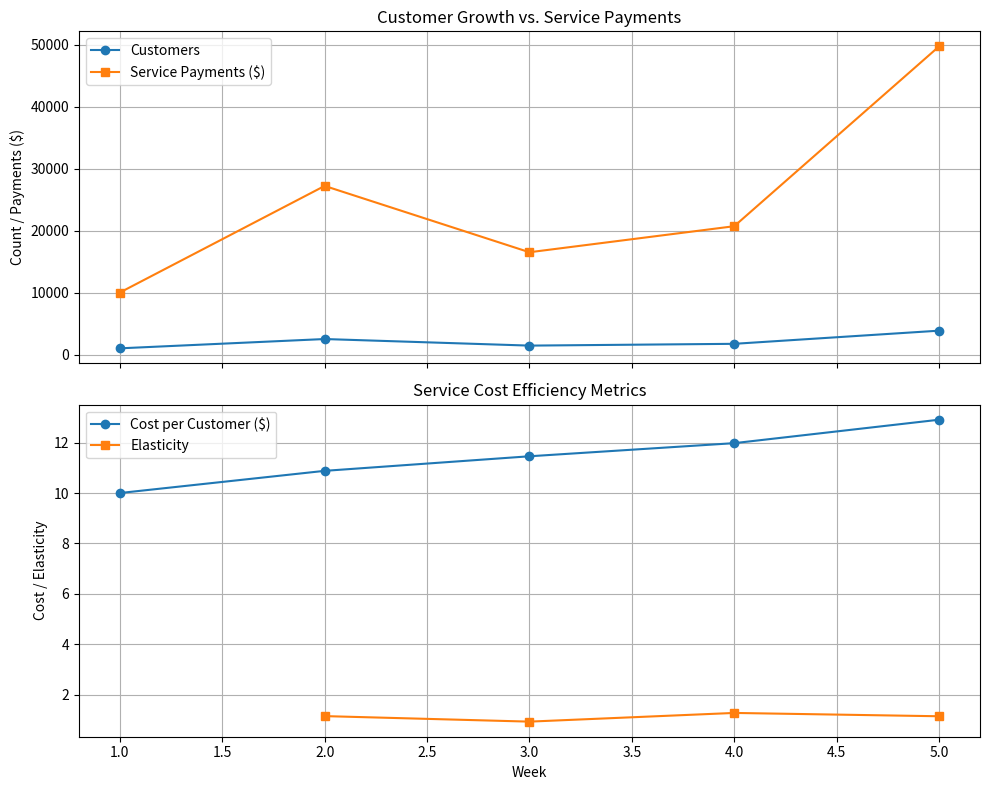

The script that saved this image:
import pandas as pd
import matplotlib.pyplot as plt

# Sample data with duplicated weeks (modify as needed)
data = {
    "Week": [1, 2, 2, 3, 4, 5, 5],
    "Customers": [1000, 1200, 1300, 1440, 1728, 1900, 1950],
    "Service_Payments": [10000, 13200, 14000, 16500, 20700, 24700, 25000]
}

# Create DataFrame
df = pd.DataFrame(data)

# Handle duplicate weeks by aggregating (sum or average as appropriate)
aggregated_df = df.groupby("Week", as_index=False).agg({
    "Customers": "sum",              # or "mean", depending on your context
    "Service_Payments": "sum"        # usually summing payments makes sense
})

# Sort by Week in case grouping changes order
aggregated_df = aggregated_df.sort_values("Week")

# Calculate Customer Growth %
aggregated_df["Customer_Growth_%"] = aggregated_df["Customers"].pct_change() * 100

# Calculate Cost per Customer
aggregated_df["Cost_per_Customer"] = aggregated_df["Service_Payments"] / aggregated_df["Customers"]

# Calculate % change in Service Payments
aggregated_df["Service_Payment_Growth_%"] = aggregated_df["Service_Payments"].pct_change() * 100

# Calculate Elasticity
aggregated_df["Elasticity"] = aggregated_df["Service_Payment_Growth_%"] / aggregated_df["Customer_Growth_%"]

# Plot
fig, axs = plt.subplots(2, 1, figsize=(10, 8), sharex=True)

# Customer and Service Payment Trends
axs[0].plot(aggregated_df["Week"], aggregated_df["Customers"], label="Customers", marker='o')
axs[0].plot(aggregated_df["Week"], aggregated_df["Service_Payments"], label="Service Payments ($)", marker='s')
axs[0].set_ylabel("Count / Payments ($)")
axs[0].set_title("Customer Growth vs. Service Payments")
axs[0].legend()
axs[0].grid(True)

# Cost per Customer and Elasticity
axs[1].plot(aggregated_df["Week"], aggregated_df["Cost_per_Customer"], label="Cost per Customer ($)", marker='o')
axs[1].plot(aggregated_df["Week"], aggregated_df["Elasticity"], label="Elasticity", marker='s')
axs[1].set_ylabel("Cost / Elasticity")
axs[1].set_xlabel("Week")
axs[1].set_title("Service Cost Efficiency Metrics")
axs[1].legend()
axs[1].grid(True)

plt.tight_layout()
plt.show()

# Display rounded table
aggregated_df.round(2)
